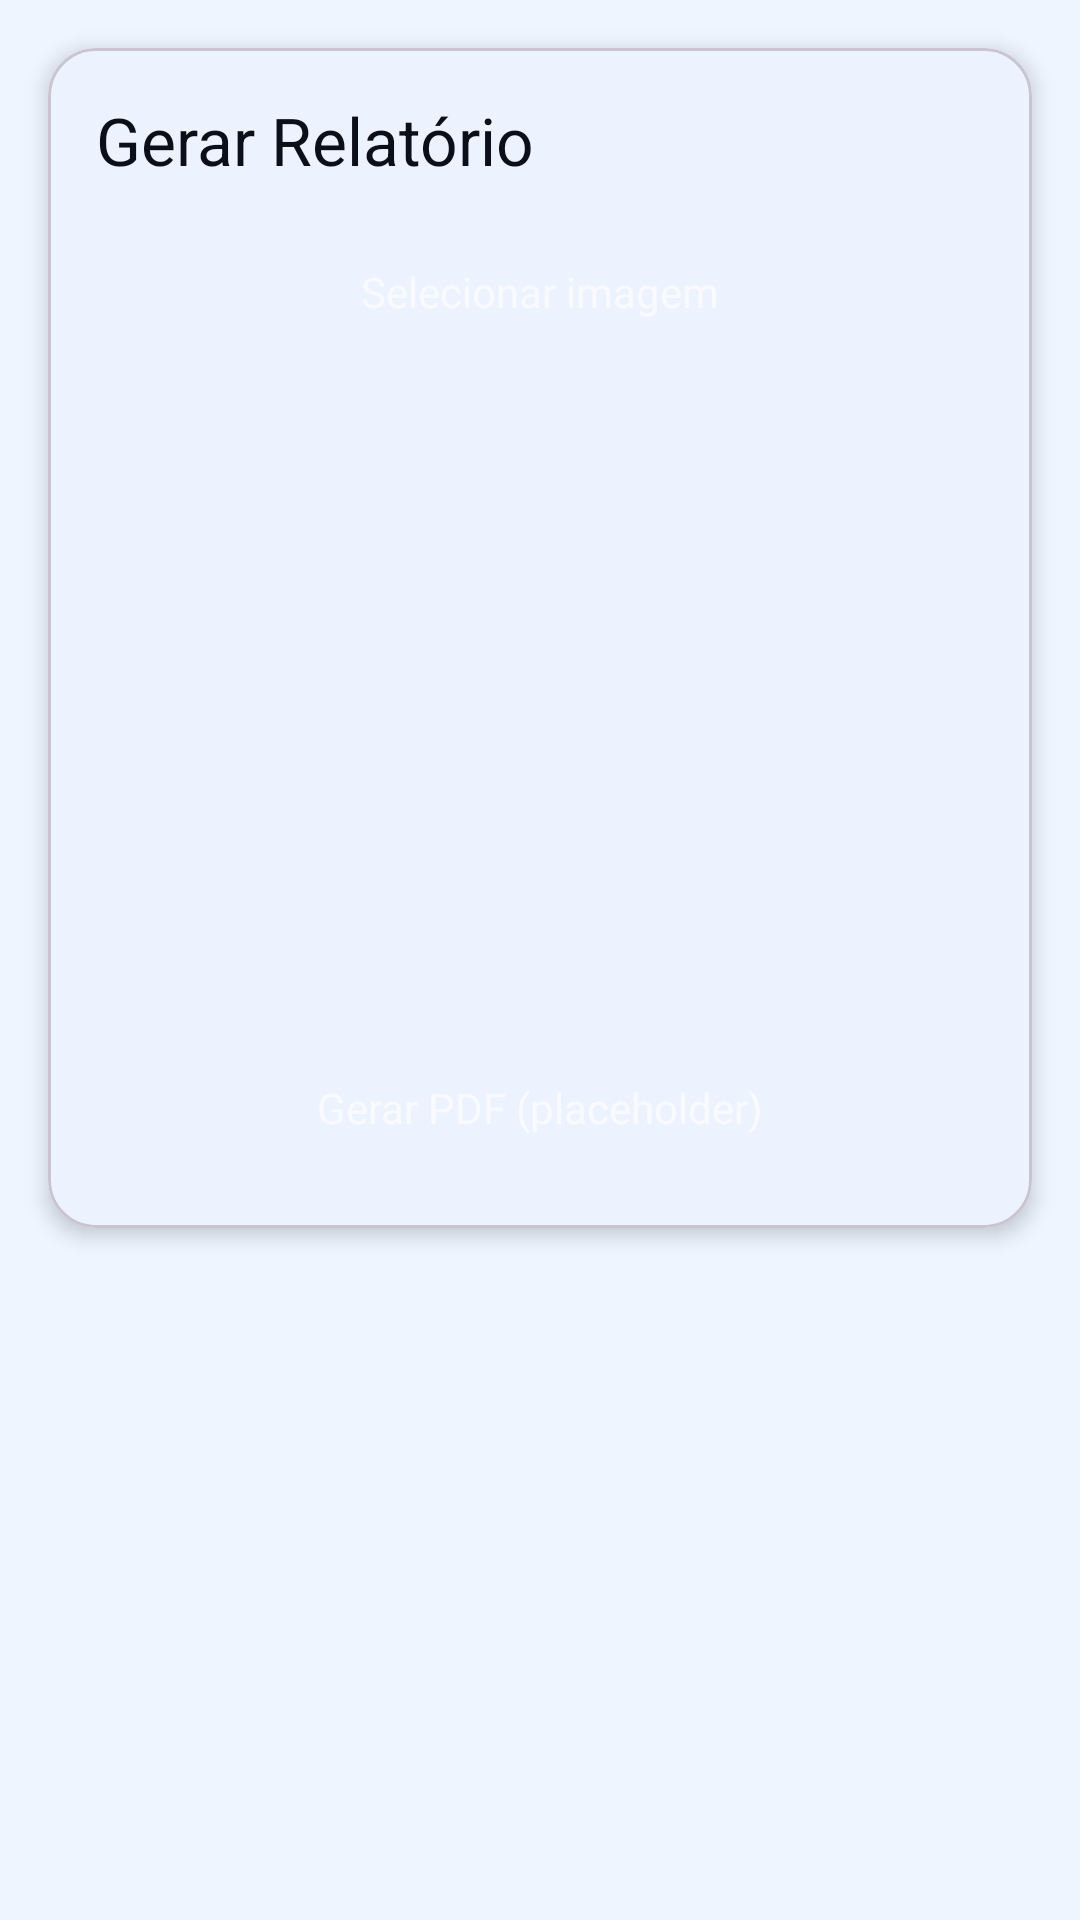

Layout XML and referenced resources for this Android screen:
<!-- AndroidManifest.xml: application theme Theme.Healplusapp -->
<!-- res/layout/fragment_gerar_relatorio.xml -->
<?xml version="1.0" encoding="utf-8"?>
<ScrollView xmlns:android="http://schemas.android.com/apk/res/android"
    xmlns:app="http://schemas.android.com/apk/res-auto"
    android:layout_width="match_parent"
    android:layout_height="match_parent">

    <com.google.android.material.card.MaterialCardView
        android:layout_width="match_parent"
        android:layout_height="wrap_content"
        android:layout_margin="16dp"
        app:cardCornerRadius="16dp"
        app:cardElevation="4dp">

        <LinearLayout
            android:layout_width="match_parent"
            android:layout_height="wrap_content"
            android:orientation="vertical"
            android:padding="16dp">

            <TextView
                android:layout_width="wrap_content"
                android:layout_height="wrap_content"
                android:text="@string/title_gerar_relatorio"
                android:textAppearance="?attr/textAppearanceTitleLarge"
                android:textColor="?attr/colorOnSurface"
                android:layout_marginBottom="12dp" />

            <Button
                android:id="@+id/btn_select_image"
                style="@style/Heal.Button"
                android:layout_width="match_parent"
                android:layout_height="wrap_content"
                android:text="@string/btn_select_image" />

            <ImageView
                android:id="@+id/image_preview"
                android:layout_width="match_parent"
                android:layout_height="200dp"
                android:scaleType="centerCrop"
                android:layout_marginVertical="12dp" />

            <Button
                android:id="@+id/btn_generate_pdf"
                style="@style/Heal.Button"
                android:layout_width="match_parent"
                android:layout_height="wrap_content"
                android:text="@string/btn_generate_pdf_placeholder" />
        </LinearLayout>
    </com.google.android.material.card.MaterialCardView>
</ScrollView>
<!-- resources referenced by this layout -->
<resources>
  <string name="btn_generate_pdf_placeholder">Gerar PDF (placeholder)</string>
  <string name="btn_select_image">Selecionar imagem</string>
  <string name="title_gerar_relatorio">Gerar Relatório</string>
  <style name="Heal.Button">
          <item name="android:background">@drawable/bg_button_primary</item>
          <item name="android:textColor">@color/heal_on_primary</item>
          <item name="android:padding">12dp</item>
      </style>
  <style name="Theme.Healplusapp" parent="Theme.Material3.DayNight.NoActionBar">
          <item name="colorPrimary">@color/heal_primary</item>
          <item name="colorOnPrimary">@color/heal_on_primary</item>
          <item name="colorSurface">@color/heal_card</item>
          <item name="colorOnSurface">@color/heal_card_foreground</item>
          <item name="colorSecondary">@color/heal_secondary</item>
          <item name="colorOnSecondary">@color/heal_on_secondary</item>
          <item name="android:colorBackground">@color/heal_background</item>
          <item name="android:statusBarColor">@color/heal_background</item>
          <item name="android:navigationBarColor">@color/heal_background</item>
          <item name="android:windowLightStatusBar">true</item>
      </style>
  <color name="heal_on_primary">#F8FAFF</color>
  <color name="heal_primary">#3B82F6</color>
  <color name="heal_card">#FFFFFF</color>
  <color name="heal_card_foreground">#0B0F1A</color>
  <color name="heal_secondary">#F1F5F9</color>
  <color name="heal_on_secondary">#1F2937</color>
  <color name="heal_background">#EEF5FF</color>
</resources>
